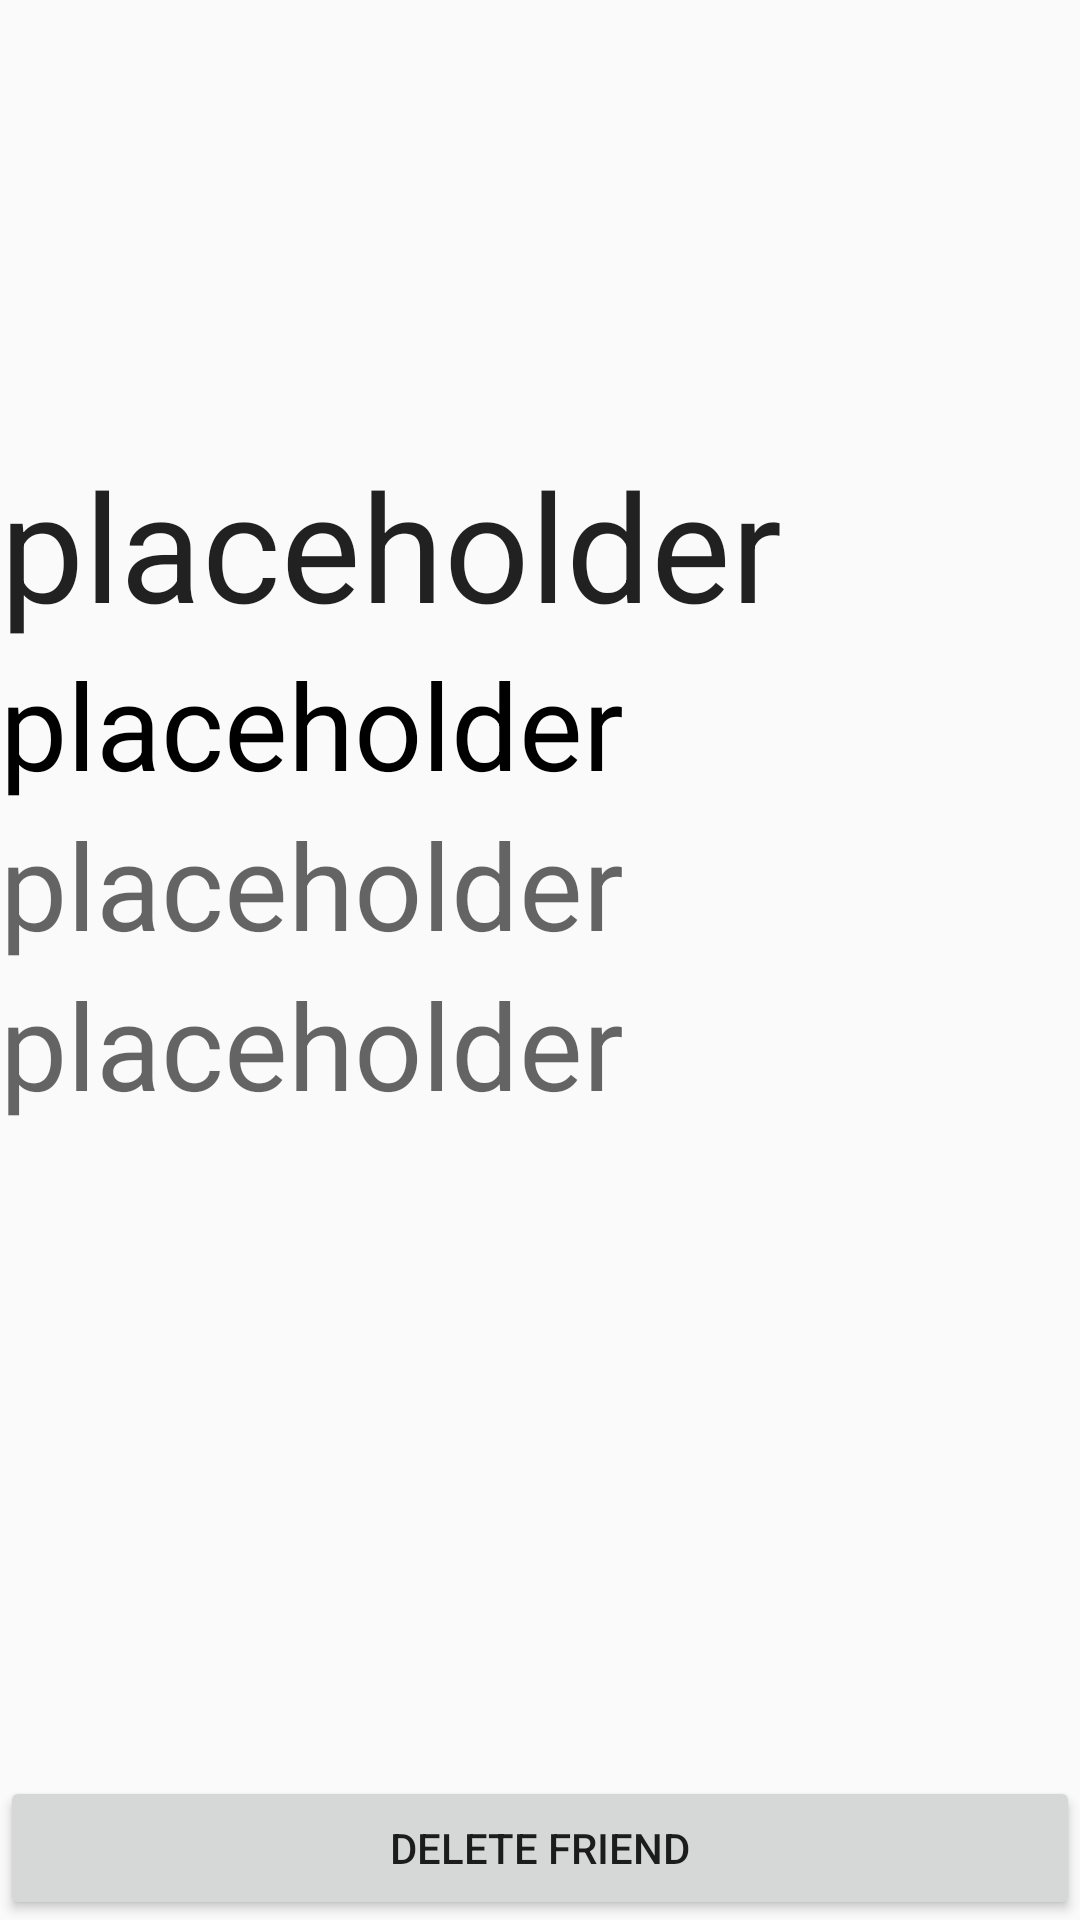

Here is an Android app screen rendered from its layout file. Give the layout XML and the strings, colors and styles it references.
<!-- AndroidManifest.xml: application theme AppTheme -->
<!-- res/layout/activity_friend_details.xml -->
<?xml version="1.0" encoding="utf-8"?>
<RelativeLayout xmlns:android="http://schemas.android.com/apk/res/android"
                android:layout_width="match_parent"
                android:layout_height="match_parent"
                android:id="@+id/homepage">


    <TextView
        android:layout_width="wrap_content"
        android:layout_height="wrap_content"
        android:textAppearance="?android:attr/textAppearanceLarge"
        android:text="@string/placeHolder"
        android:id="@+id/Username"
        android:textSize="50sp"
        android:layout_alignParentTop="true"
        android:layout_alignParentLeft="true"
        android:layout_alignParentStart="true"
        android:layout_marginTop="148dp" />

    <TextView
        android:layout_width="wrap_content"
        android:layout_height="wrap_content"
        android:textAppearance="?android:attr/textAppearanceMedium"
        android:text="@string/placeHolder"
        android:id="@+id/Email"
        android:layout_below="@+id/Username"
        android:textSize="40sp"
        android:textColor="#ff000000" />

    <TextView
        android:layout_width="wrap_content"
        android:layout_height="wrap_content"
        android:textAppearance="?android:attr/textAppearanceMedium"
        android:text="@string/placeHolder"
        android:id="@+id/Rating"
        android:textSize="40sp"
        android:layout_below="@+id/Email"
        />

    <TextView
        android:layout_width="wrap_content"
        android:layout_height="wrap_content"
        android:textAppearance="?android:attr/textAppearanceMedium"
        android:text="@string/placeHolder"
        android:id="@+id/salesReports"
        android:textSize="40sp"
        android:layout_below="@+id/Rating"
        android:layout_alignParentLeft="true"
        android:layout_alignParentStart="true" />

    <Button
        android:layout_width="wrap_content"
        android:layout_height="wrap_content"
        android:text="@string/del_friend"
        android:id="@+id/button4"
        android:layout_alignParentBottom="true"
        android:layout_alignParentRight="true"
        android:layout_alignParentEnd="true"
        android:layout_alignParentLeft="true"
        android:layout_alignParentStart="true"
        android:onClick="removeFriend" />


</RelativeLayout>
<!-- resources referenced by this layout -->
<resources>
  <string name="del_friend">Delete Friend</string>
  <string name="placeHolder">placeholder</string>
  <style name="AppTheme" parent="Theme.AppCompat.Light.DarkActionBar">
          
      </style>
</resources>
